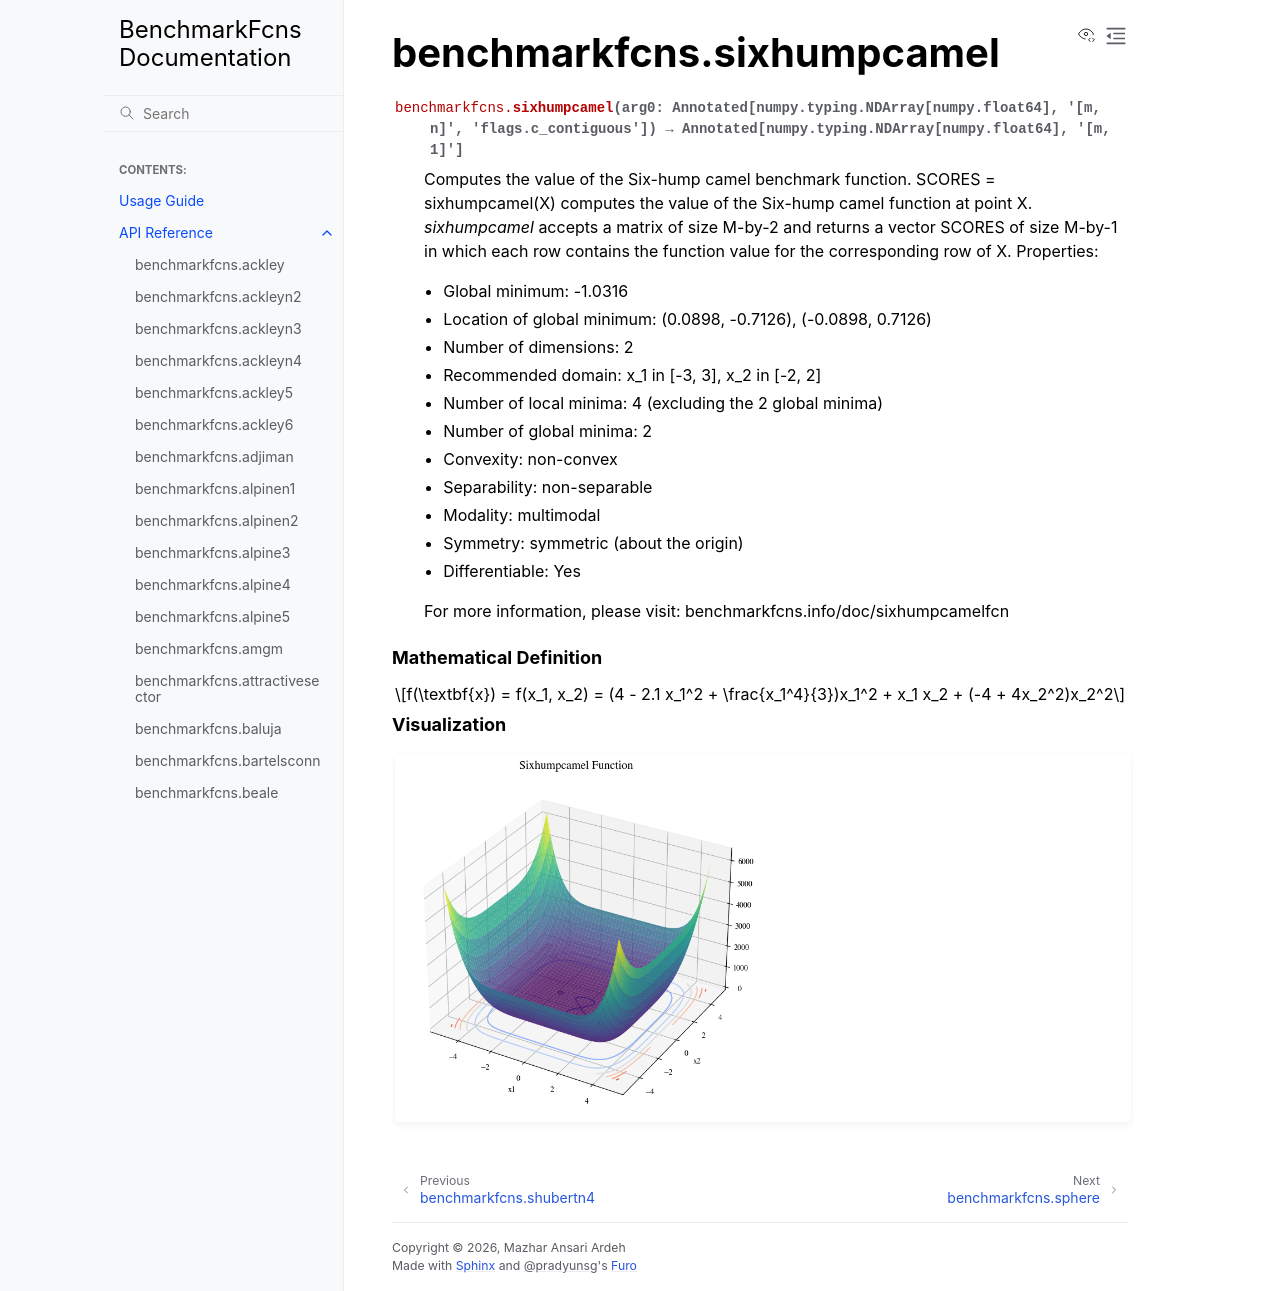

repository: mazhar-ansari-ardeh/BenchmarkFcns · page: generated/benchmarkfcns.sixhumpcamel.html · generator: sphinx

benchmarkfcns.sixhumpcamel
==========================

.. currentmodule:: benchmarkfcns

.. autofunction:: sixhumpcamel

.. raw:: html

   <div style="clear: both"></div>



.. rubric:: Mathematical Definition

.. math::

   f(\textbf{x}) = f(x_1, x_2) = (4 - 2.1 x_1^2 + \frac{x_1^4}{3})x_1^2 + x_1 x_2 + (-4 + 4x_2^2)x_2^2

.. rubric:: Visualization

.. function-plots:: benchmarkfcns.sixhumpcamel
